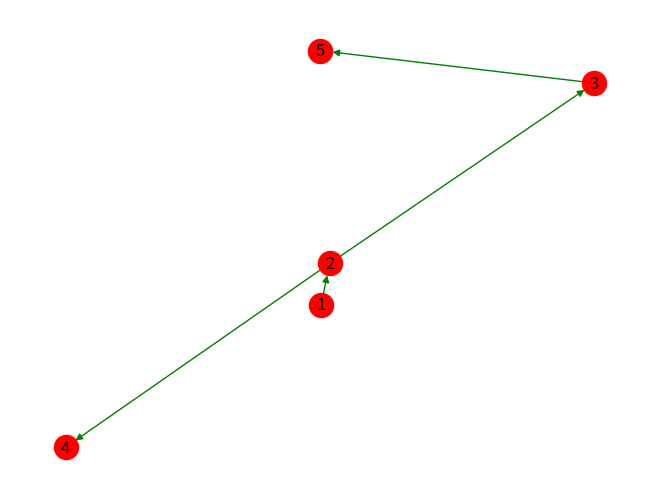

Write Python code to recreate this figure.
# You have been hired as a network analyst by a company to analyze the social network of their employees. The company has provided you with 
# the following data:
#  There are 5 employees in the company, each identified by a unique ID from 1 to 5.
#  The following relationships exist between the employees:
#  1. Employee 1 is friends with Employee 2 and Employee 3.
#  2. Employee 2 is friends with Employee 4.
#  3. Employee 3 is friends with Employee 5.
#  Your task is to create a NetworkX graph representing this social network and display it.

import networkx as nx
import matplotlib.pyplot as plt

g=nx.DiGraph()
g.add_nodes_from([1,2,3,4,5])
g.add_edges_from([(1,2),(2,3),(2,4),(3,5)])

nx.draw(g,node_color='red',edge_color='green',with_labels=True)
plt.show()
